The GitHub repository yancarm/Plant-Recognition contains a labelled image folder "dataset" with 5 categories: barbados cherry, betel, caricature plant, sweet potato, vieux garcon. Examples follow, each with its label.

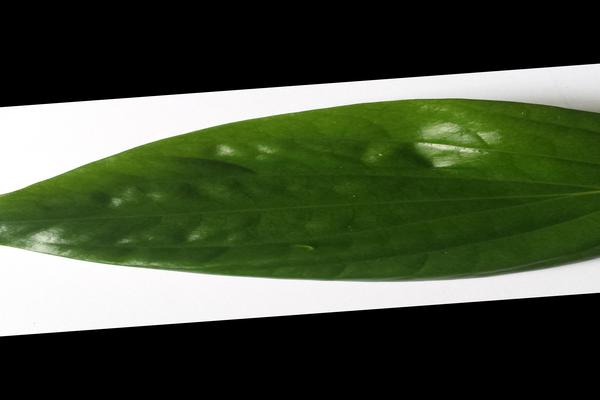
Label: betel

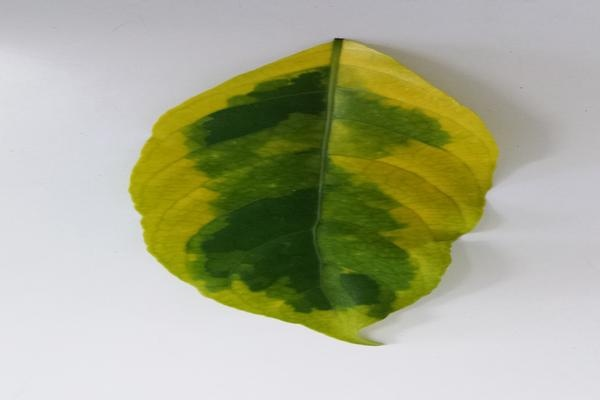
Label: caricature plant

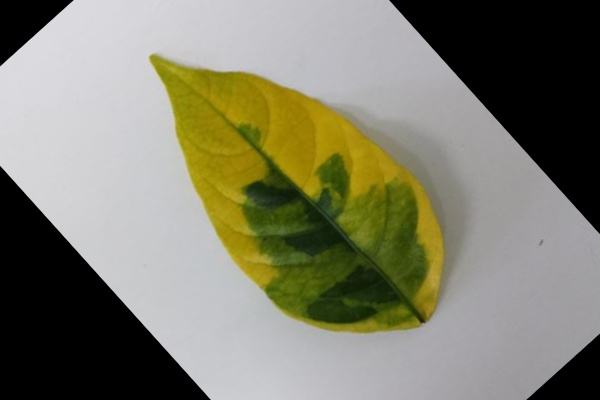
Label: caricature plant

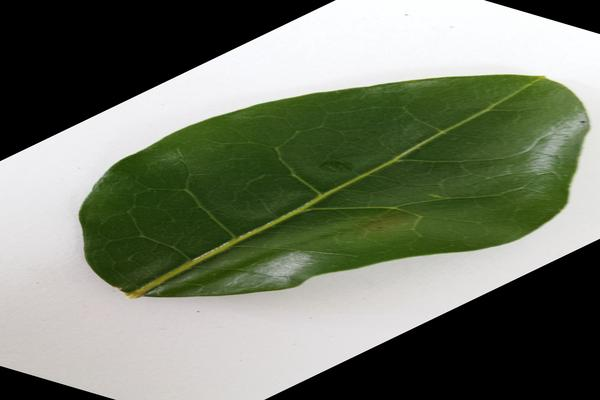
Label: barbados cherry

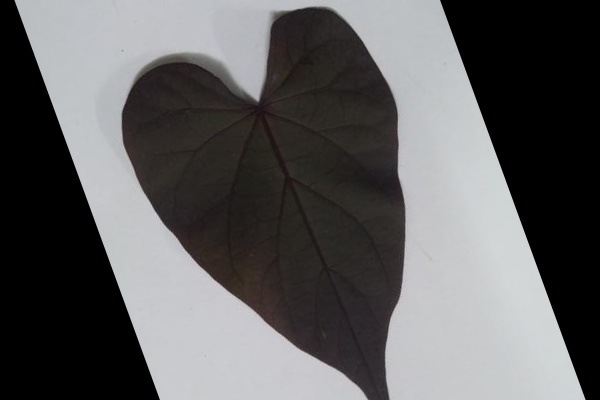
Label: sweet potato

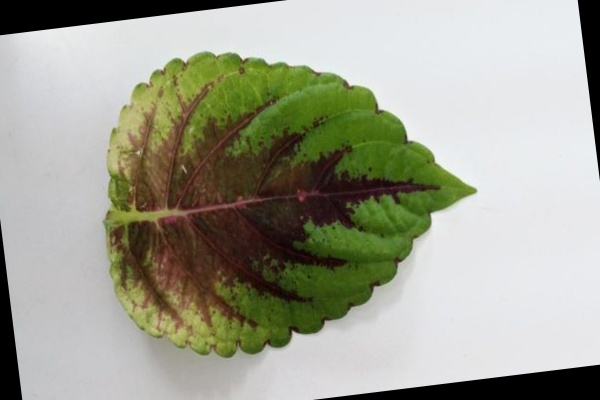
Label: vieux garcon
